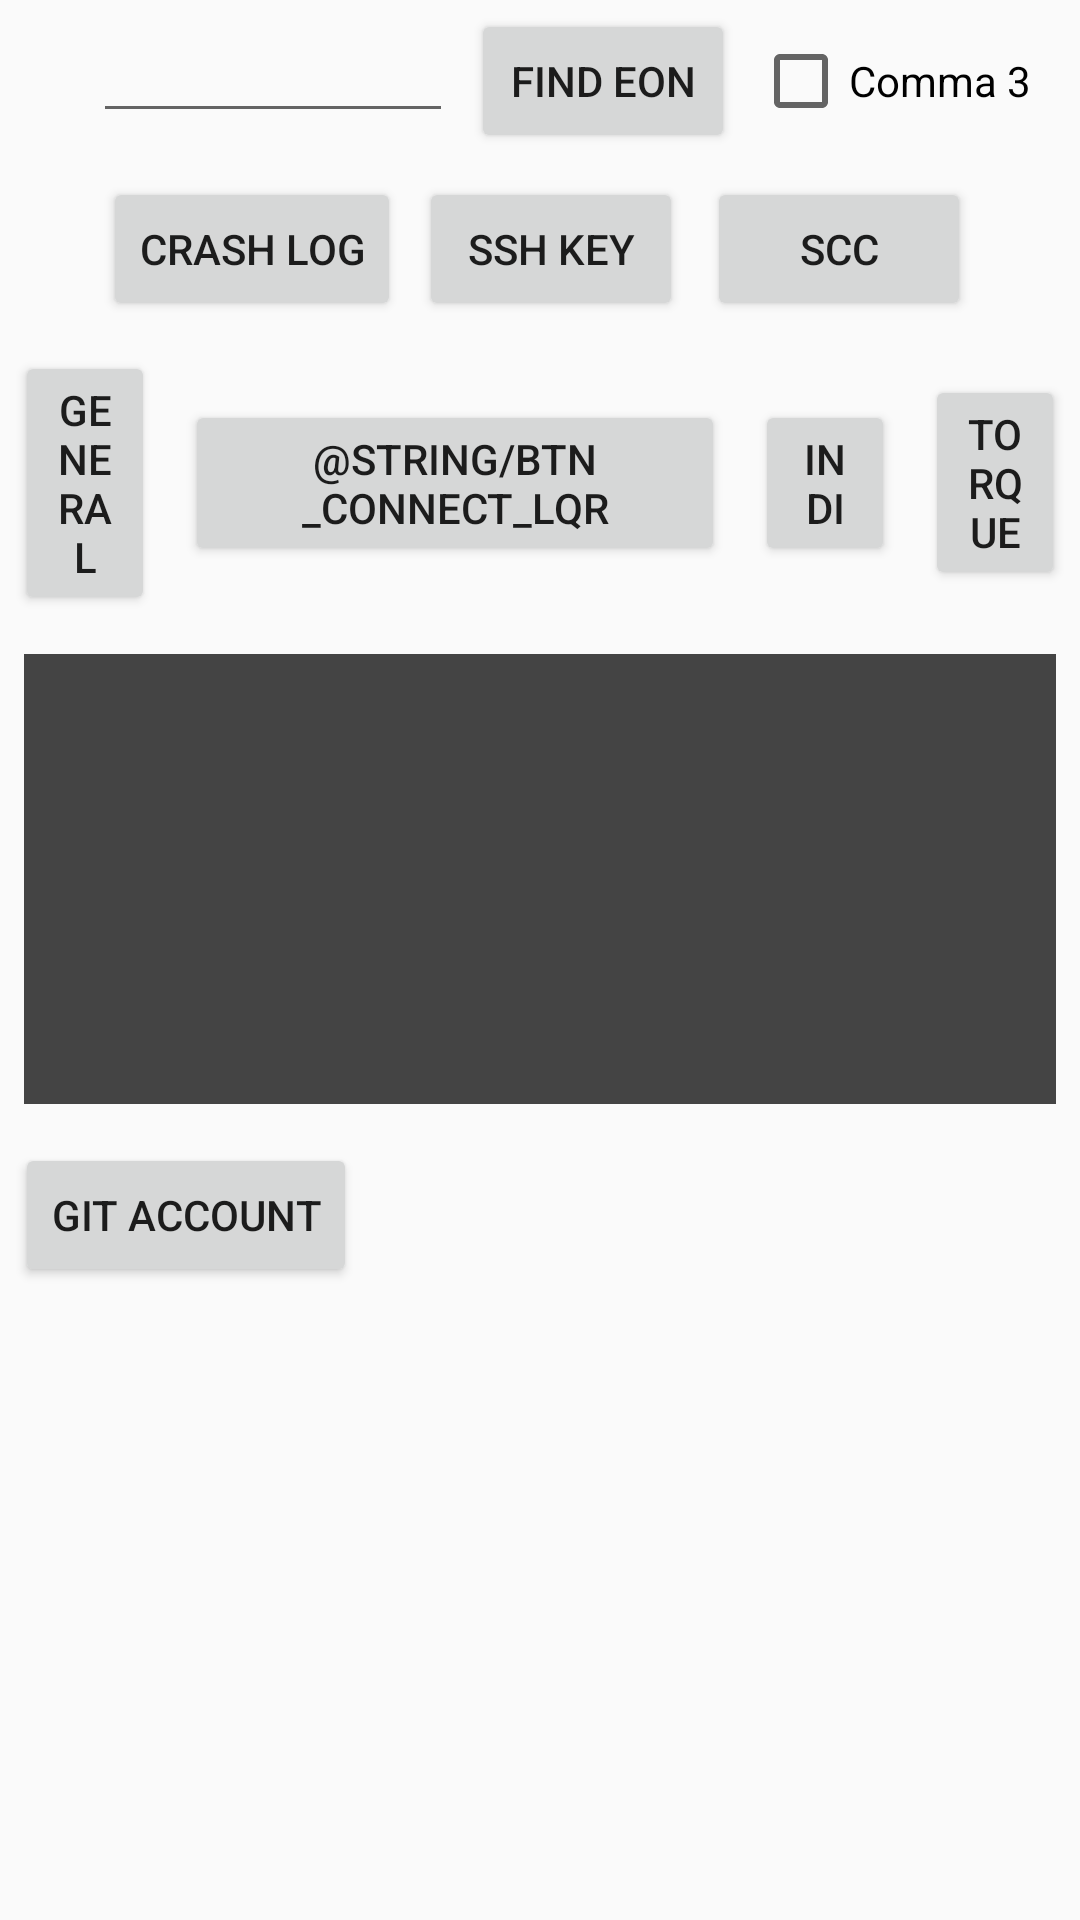

Produce the Android XML layout that renders to this screen, including the resource entries it uses.
<!-- AndroidManifest.xml: application theme AppTheme -->
<!-- res/layout/activity_main.xml -->
<?xml version="1.0" encoding="utf-8"?>
<androidx.constraintlayout.widget.ConstraintLayout xmlns:android="http://schemas.android.com/apk/res/android"
    xmlns:app="http://schemas.android.com/apk/res-auto"
    xmlns:tools="http://schemas.android.com/tools"
    android:id="@+id/rooView"
    android:layout_width="match_parent"
    android:layout_height="match_parent"
    tools:context=".MainActivity">

    <LinearLayout
        android:id="@+id/linearLayout"
        android:layout_width="0dp"
        android:layout_height="wrap_content"
        android:orientation="vertical"
        app:layout_constraintEnd_toEndOf="parent"
        app:layout_constraintStart_toStartOf="parent"
        app:layout_constraintTop_toTopOf="parent">

        <LinearLayout
            android:layout_width="wrap_content"
            android:layout_height="wrap_content"
            android:layout_gravity="center_horizontal"
            android:orientation="horizontal">

            <ProgressBar
                android:id="@+id/progBar"
                android:layout_width="15dp"
                android:layout_height="15dp"
                android:layout_gravity="center_vertical" />

            <EditText
                android:id="@+id/editHost"
                android:layout_width="120dp"
                android:layout_height="wrap_content"
                android:layout_gravity="center_vertical"
                android:textSize="13sp"
                android:imeOptions="actionNone"
                android:layout_margin="3dp" />

            <androidx.appcompat.widget.AppCompatButton
                android:id="@+id/btnScan"
                android:layout_width="wrap_content"
                android:layout_weight="1"
                android:layout_height="wrap_content"
                android:layout_gravity="center_vertical"
                android:layout_margin="3dp"
                android:text="@string/btn_scan" />

            <CheckBox
                android:id="@+id/checkComma3"
                android:layout_width="wrap_content"
                android:layout_weight="1"
                android:layout_height="wrap_content"
                android:layout_gravity="center_vertical"
                android:layout_margin="3dp"
                android:text="@string/btn_comma3" />

        </LinearLayout>

    <LinearLayout
        android:layout_width="wrap_content"
        android:layout_height="wrap_content"
        android:layout_gravity="center_horizontal"
        android:orientation="horizontal">

        <androidx.appcompat.widget.AppCompatButton
            android:id="@+id/btnExceptionCapture"
            android:layout_width="0dp"
            android:layout_weight="1"
            android:layout_height="wrap_content"
            android:layout_gravity="center_vertical"
            android:layout_margin="3dp"
            android:text="@string/btn_connect_exception_capture" />

        <androidx.appcompat.widget.AppCompatButton
            android:id="@+id/btnSshKey"
            android:layout_width="0dp"
            android:layout_weight="1"
            android:layout_height="wrap_content"
            android:layout_gravity="center_vertical"
            android:layout_margin="3dp"
            android:text="@string/btn_ssh_key" />

        <androidx.appcompat.widget.AppCompatButton
            android:id="@+id/btnConnectScc"
            android:layout_width="0dp"
            android:layout_weight="1"
            android:layout_height="wrap_content"
            android:layout_gravity="center_vertical"
            android:layout_margin="5dp"
            android:text="@string/btn_connect_scc" />

    </LinearLayout>


        <LinearLayout
            android:layout_width="wrap_content"
            android:layout_height="wrap_content"
            android:layout_gravity="center_horizontal"
            android:orientation="horizontal">

            <androidx.appcompat.widget.AppCompatButton
                android:id="@+id/btnGeneral"
                android:layout_width="0dp"
                android:layout_weight="1"
                android:layout_height="wrap_content"
                android:layout_gravity="center_vertical"
                android:layout_margin="5dp"
                android:text="@string/btn_connect_general" />

            <androidx.appcompat.widget.AppCompatButton
                android:id="@+id/btnConnectLqr"
                android:layout_width="0dp"
                android:layout_weight="1"
                android:layout_height="wrap_content"
                android:layout_gravity="center_vertical"
                android:layout_margin="5dp"
                android:text="@string/btn_connect_lqr" />

            <androidx.appcompat.widget.AppCompatButton
                android:id="@+id/btnConnectIndi"
                android:layout_width="0dp"
                android:layout_weight="1"
                android:layout_height="wrap_content"
                android:layout_gravity="center_vertical"
                android:layout_margin="5dp"
                android:text="@string/btn_connect_indi" />

            <androidx.appcompat.widget.AppCompatButton
                android:id="@+id/btnConnectTorque"
                android:layout_width="0dp"
                android:layout_weight="1"
                android:layout_height="wrap_content"
                android:layout_gravity="center_vertical"
                android:layout_margin="5dp"
                android:text="@string/btn_connect_torque" />



            <androidx.appcompat.widget.AppCompatButton
                android:id="@+id/btnSyncTime"
                android:layout_width="0dp"
                android:layout_weight="1"
                android:layout_height="wrap_content"
                android:layout_gravity="center_vertical"
                android:layout_margin="5dp"
                android:text="@string/btn_sync_time"
                android:visibility="gone"/>

        </LinearLayout>

        <ScrollView
            android:id="@+id/logScrollView"
            android:layout_width="match_parent"
            android:layout_height="150dp"
            android:layout_margin="8dp"
            android:background="#444"
            android:padding="5dp"
            tools:ignore="NestedScrolling">

            <TextView
                android:id="@+id/logView"
                android:layout_width="match_parent"
                android:layout_height="wrap_content"
                android:textSize="13sp"/>

        </ScrollView>

        

        <androidx.appcompat.widget.AppCompatButton
            android:id="@+id/btnGitAccount"
            android:layout_width="wrap_content"
            android:layout_height="wrap_content"
            android:layout_gravity="center_vertical"
            android:layout_margin="5dp"
            android:text="@string/btn_git_account" />

    </LinearLayout>

    <androidx.recyclerview.widget.RecyclerView
        android:id="@+id/listView"
        android:layout_width="match_parent"
        android:layout_height="0dp"
        app:layout_constraintTop_toBottomOf="@id/linearLayout"
        app:layout_constraintBottom_toBottomOf="parent"
        app:layout_constraintEnd_toEndOf="parent"
        app:layout_constraintStart_toStartOf="parent"
        android:paddingBottom="15dp"
        android:clipToPadding="false"
         />

</androidx.constraintlayout.widget.ConstraintLayout>
<!-- resources referenced by this layout -->
<resources>
  <string name="btn_comma3">"Comma 3"</string>
  <string name="btn_connect_exception_capture">"Crash Log"</string>
  <string name="btn_connect_general">"General"</string>
  <string name="btn_connect_indi">"INDI"</string>
  <string name="btn_connect_scc">"SCC"</string>
  <string name="btn_connect_torque">"Torque"</string>
  <string name="btn_git_account">"Git Account"</string>
  <string name="btn_scan">"Find EON"</string>
  <string name="btn_ssh_key">"SSH Key"</string>
  <string name="btn_sync_time">"Sync time"</string>
  <style name="AppTheme" parent="Theme.AppCompat.DayNight.DarkActionBar">
  
          <item name="colorPrimary">@color/colorPrimary</item>
          <item name="colorPrimaryDark">@color/colorPrimaryDark</item>
          <item name="colorAccent">@color/colorAccent</item>
  
      </style>
  <!-- not gathered from this repository: default colours our renderer supplied (Android Studio template values) -->
  <color name="colorPrimary">#FF6200EE</color>
  <color name="colorPrimaryDark">#FF3700B3</color>
  <color name="colorAccent">#FF03DAC5</color>
</resources>
